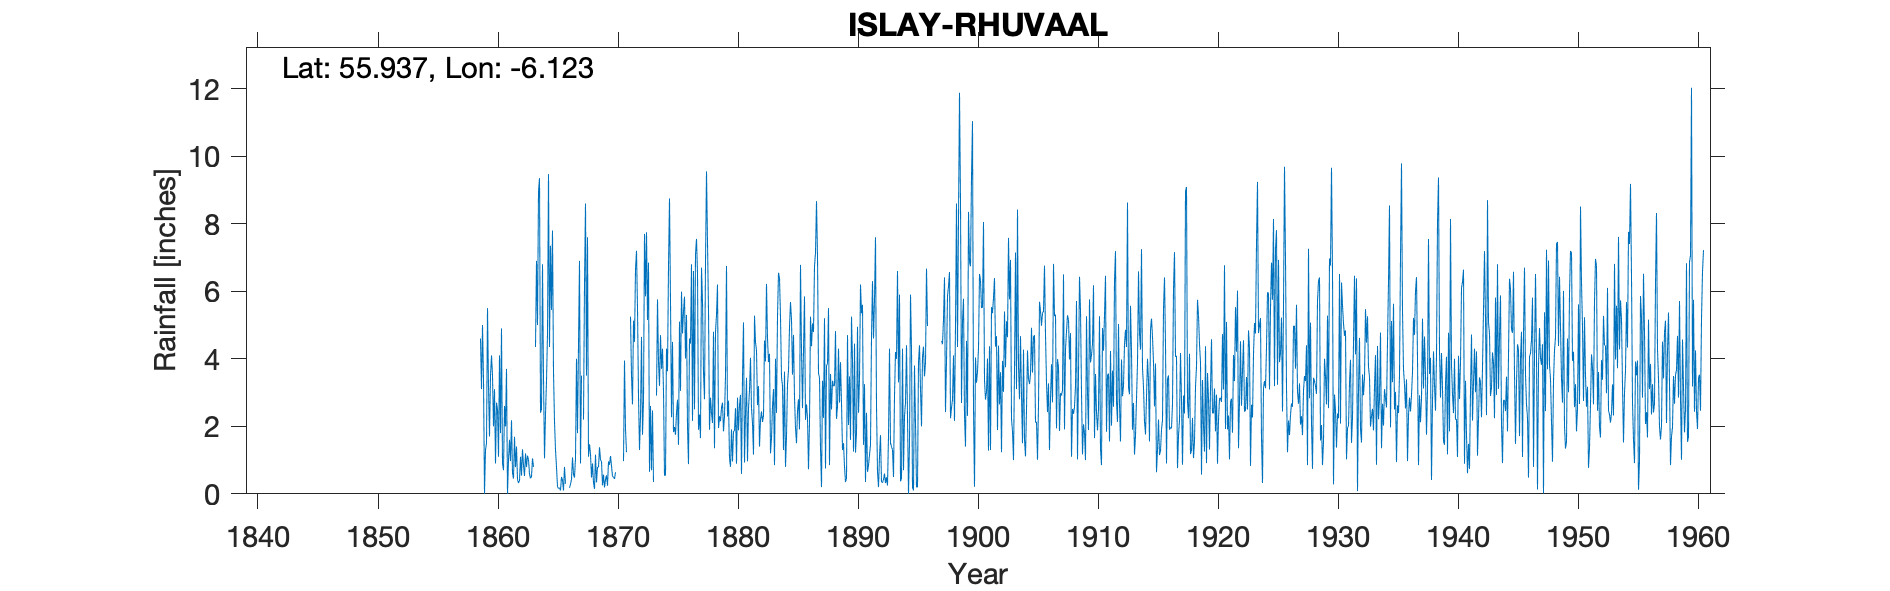

The file beside this chart, header and first rows:
ISLAY (RHUVAAL), , , , , , , , , , , , , , , , , , , , , , , 
Grid ref, NR426792, Long, -6.123, Lat, 55.94, Elevation, 69, ft, , , , , , , , , , , , , , , 
Station no, 5443, , , , , , , , , , , , , , , , , , , , , , 
, 1859, 1860, 1861, 1862, 1863, 1864, 1865, 1866, 1867, 1868, 1869, 1870, 1871, 1872, 1873, 1874, 1875, 1876, 1877, 1878, 1879, 1880, 1881
January, 4.6, 3.5, 2.6, 1.4, 1.01, 2.4, 7.8, 0.8, 4, 1.1, 1, 0.52, 3.95, 7.2, 6.85, 4.7, 4.5, 5.84, 7.55, 5.45, 2.15, 0.96, 0.93
February, 3.1, 2, 2, 0.43, 0.59, 2.5, 3.6, 0.3, 1.8, 1.47, 0.96, 0.5, 1.92, 5.5, 0.65, 3.7, 1.83, 4.01, 6.55, 1.9, 2.55, 1.85, 2.38
March, 5, 3.1, 3.7, 0.32, 0.46, 6.8, 2.15, , 4.4, 1.18, 0.25, 0.44, 1.23, 2.9, 2.6, 4.3, 1.98, 5.3, 1.9, 2.85, 2.7, 1.87, 3.44
April, 3.4, 0.9, 0, 0.39, 0.51, 3.45, 1.3, , 6.9, 0.48, 0.57, 0.64, , 1.3, 0.7, 3.04, 1.75, 1.99, 2.35, 2.4, 1.85, 2.54, 0.96
May, 0, 2.7, 1, 1.1, 1.05, 1.05, 0.8, , 0.9, 0.9, 0.19, , , 2.3, 2.47, 0.54, 2.4, 0.88, 1.65, 2.1, 2.3, 0.89, 2.53
June, 1.3, 2.5, 1.6, 0.54, 0.8, 2.35, 0.21, 0.18, 3.5, 0.33, 0.42, , , 4.65, 0.35, 0.55, 2.79, 4.6, 6.7, 4.8, 3.5, 2.85, 3.07
July, 1.5, 1.1, 0.97, 1.32, , 3.35, 0.16, 0.29, , 0.15, 0.55, , 5.25, 1.75, , 4.3, 1.45, 4.45, 5.7, 1.35, 6.75, 1.88, 4.03
August, 5.5, 4.1, 2.18, 0.84, 4.35, 4.75, 0.18, 0.43, 2.2, 1.16, 0.24, , 3.5, 2.75, , 3.63, 5.1, 6.8, 3.6, 4.8, 2.29, 2.63, 2.53
September, 3.2, 1.8, 0.62, 0.53, 6.9, 9.47, 0.1, 1.08, 6.2, 0.34, 0.96, , 2.65, 7.7, 2.91, 6.73, 3.05, 2.16, 2.8, 5.3, 2.76, 2.93, 2.09
October, 1.7, 4.9, 0.45, 1.2, 5, 4.35, 0.5, 0.58, 8.6, 0.79, 0.86, , 5.13, 5.85, 5.76, 8.75, 5.99, 6.6, 6.85, 6.2, 1.05, 0.59, 1.16
November, 3.5, 0.9, 1.69, 0.79, 8.95, 7.35, 0.4, 0.48, 3.5, 0.79, 1.12, , 4.5, 7.75, 3.9, 5.71, 4.75, 2.5, 9.55, 1.95, 0.8, 3.45, 5.28
December, 4.1, 0.7, 0.79, 1.13, 9.35, 5.45, 0.1, 1.05, 7.6, 1.38, 0.83, 0.97, 6.65, 5.15, 3.2, 2.27, 5.41, 7.1, 7.45, 2.3, 1.91, 5.08, 4.49
Total, 36.9, 28.2, 17.6, 9.99, , 53.27, , , , 10.07, 7.95, , , 54.8, , 48.22, 41, 52.23, 62.65, 41.4, 30.61, 27.52, 32.89
Discarded as different Station and Locat…, , , , , , , , , , , , , , , , , , , , , , , 
TYRain_1951-1960_27_pt1, , , , , , , , , , , , , , , , , , , , , , , 
